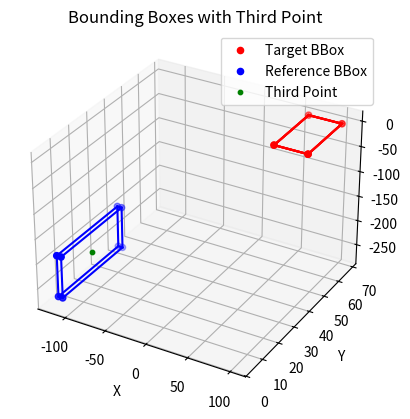

Reproduce this figure in Python.
from itertools import combinations, product

import matplotlib.pyplot as plt

target_bbox = {
    "min": (62.1281, 45.1335, 0),
    "max": (101.813, 67.6384, 0)
}

reference_bbox = {
    "min": (-118.586, 4.25516, -270.274),
    "max": (-113.129, 38.8095, -187.007)
}

# Third selected point
third_point = (-115.67, 22.3606, -231.499)

def plot_bbox (ax, bbox, color, label):
    x0, y0, z0 = bbox["min"]
    x1, y1, z1 = bbox["max"]
    
    corners = list(product([x0, x1], [y0, y1], [z0, z1]))
    ax.scatter(*zip(*corners), c=color, label=label)
    
    for s, e in combinations(corners, 2):
        if sum(a != b for a, b in zip(s, e)) == 1:
            ax.plot(*zip(s, e), color=color)
            

figure = plt.figure()
ax = figure.add_subplot(111, projection='3d')
plot_bbox(ax, target_bbox, "r", "Target BBox")
plot_bbox(ax, reference_bbox, "b", "Reference BBox")

ax.scatter(*third_point, c="g", s=10, marker="o", label="Third Point")  # type: ignore
    
ax.set_xlabel("X")
ax.set_ylabel("Y")
ax.set_zlabel("Z")
ax.legend()
ax.set_title("Bounding Boxes with Third Point")

plt.show()